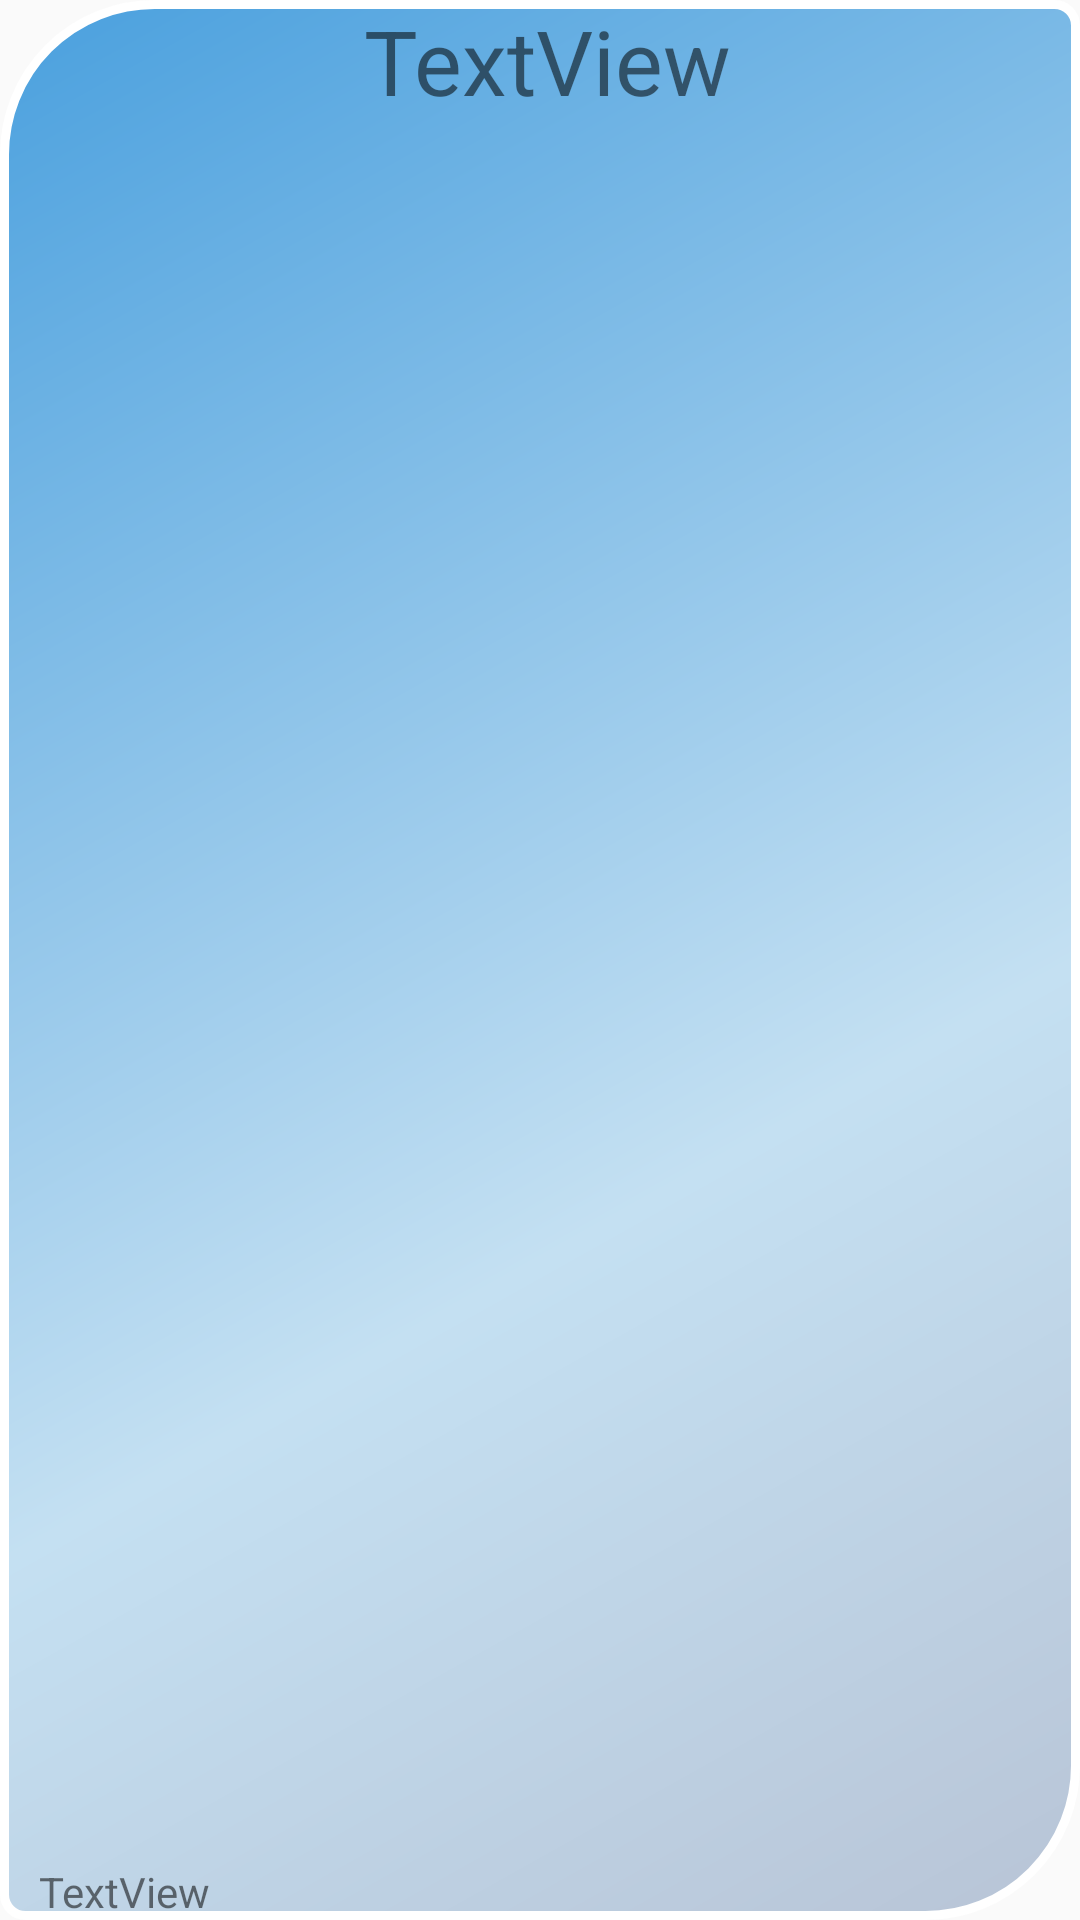

Produce the Android XML layout that renders to this screen, including the resource entries it uses.
<!-- AndroidManifest.xml: application theme AppTheme -->
<!-- res/layout/myadapter.xml -->
<?xml version="1.0" encoding="utf-8"?>
<FrameLayout xmlns:android="http://schemas.android.com/apk/res/android"
    android:layout_width="match_parent"
    android:layout_height="50dp"
    android:layout_marginBottom="30dp"
    android:layout_marginTop="30dp"
    android:background="@xml/listvievstyle">

    <TextView

        android:id="@+id/engtext"
        android:layout_width="wrap_content"
        android:layout_height="wrap_content"
        android:layout_gravity="top|center_horizontal"
        android:layout_marginBottom="10dp"
        android:text="TextView"
        android:textSize="30sp"></TextView>

    <TextView
        android:id="@+id/number"
        android:layout_width="wrap_content"
        android:layout_height="wrap_content"
        android:layout_gravity="bottom|left"
        android:layout_marginLeft="5dp"
        android:text="TextView"></TextView>
</FrameLayout>
<!-- resources referenced by this layout -->
<resources>
  <style name="AppTheme" parent="Theme.AppCompat.Light.DarkActionBar">
          
          <item name="colorPrimary">@color/mycolor2</item>
          <item name="colorPrimaryDark">@color/colorPrimaryDark</item>
          <item name="colorAccent">@color/colorAccent</item>
      </style>
  <color name="mycolor2">#10a303</color>
  <color name="colorPrimaryDark">#bfc5ec</color>
  <color name="colorAccent">#FF4081</color>
</resources>
